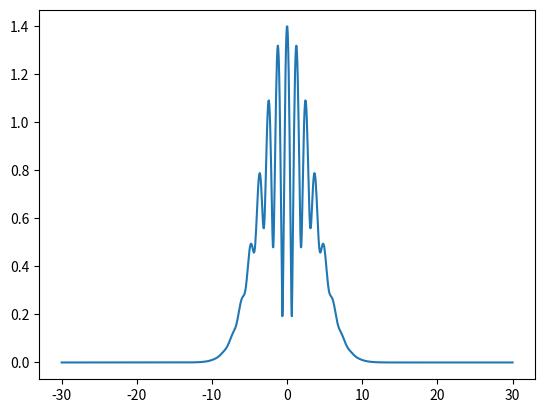
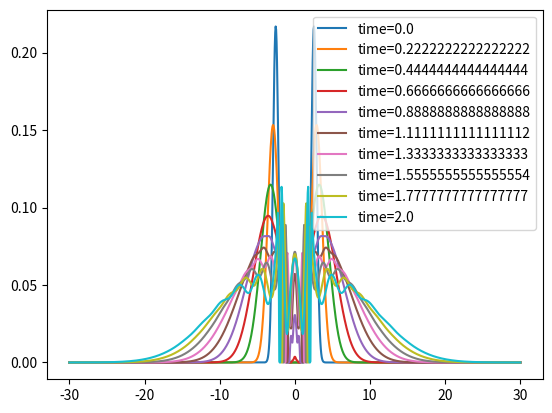

Recreate these plots in Python, in order.
import numpy as np
import matplotlib.pyplot as plt
import scipy
from scipy.integrate import quad, cumulative_trapezoid, simpson
import time

time_start = time.perf_counter()

def complex_quadrature(func, a, b, **kwargs):
    def real_func(x):
        return np.real(func(x))
    def imag_func(x):
        return np.imag(func(x))
    real_integral = quad(real_func, a, b, **kwargs)
    imag_integral = quad(imag_func, a, b, **kwargs)
    return real_integral[0] + 1j*imag_integral[0]

def complex_trapz(func):
    real_func = np.real(func)
    imag_func = np.imag(func)
    real_integral = np.trapz(real_func)
    imag_integral = np.trapz(imag_func)
    return real_integral + 1j*imag_integral

a = 1
m = 1
phi_m = -10
t_flight1 = 10

#Apply measurment, delocalized state
E=1/(2*m*a**2)
#phase accumulated during first localized evolution
phi_1 = E*t_flight1/4
#ratio of sigma/sigma_d
ratio = 20
#width at end of first flight
sigma_squared = a**2*(1+(E*t_flight1)**2)
#half distance between slits, we set it to half the width of the initial packets, hence the distance is equal to the width of the packets
d=np.sqrt(sigma_squared)/2
#squared widht of slits in double slit squared position measurement
sigmad_squared = sigma_squared/ratio**2
#total phase
phi = phi_1 + phi_m

def FT(x, k_values):
    ft = []
    for k in k_values:
        def integrand(x):
            a_coeff = (sigma_squared+sigmad_squared*(1-4j*phi))/(4*sigma_squared*sigmad_squared)
            b_coeff = -d/(2*sigmad_squared)
            c_coeff = d**2/(4*sigmad_squared)
            L = np.exp(-a_coeff*x**2-b_coeff*x-c_coeff)
            R = np.exp(-a_coeff*x**2+b_coeff*x-c_coeff)
            initial_state = L + R
            return initial_state*np.exp(-1j*k*x)

        ft_k = complex_quadrature(integrand, -np.inf, np.inf)
        ft.append(ft_k)
    return ft

def IFT_evo(ftrans, k, x_values, t):

    #dispersion relation
    #omega = k**2/(2*m)
    #omega = np.sqrt(k**2 + m**2)

    ift = []
    for x in x_values:

        L_0 = 1
        gl = np.sqrt(np.abs(t**2-x**2))
        xi2 = gl**2/L_0**2
        f_xi = ((1+1/xi2)/(np.sqrt(xi2)*L_0))*((2-1/xi2)/(1+xi2))
        omega = 1j*f_xi*(1/(2*np.sqrt(1+1/xi2)))-(1/(2*m*np.sqrt(1+1/xi2)))*k**2

        integrand = ftrans*np.exp(1j*(k*x-omega*t))

        ift_x = complex_trapz(integrand)
        ift.append(ift_x)
    return ift

samples = 1000
#extent of integration and plotting, enlarge if ripple effects due to boundaries arise
extent = 30
x = np.linspace(-extent, extent, samples)
k = np.linspace(-extent, extent, samples)

psi_k = FT(x, k)
fig1, ax1 = plt.subplots()
ax1.plot(k, np.abs(psi_k))

fig2, ax2 = plt.subplots()

t_flight2 = 2
for t in np.linspace(0, t_flight2, 10):
    psi_xt = IFT_evo(psi_k, k, x, t)

    norm = np.sqrt(np.trapz(np.abs(psi_xt)**2))

    ax2.plot(x, np.abs(psi_xt)/norm, label='time={}'.format(t))

plt.legend()

time_elapsed = (time.perf_counter() - time_start)
print ("checkpoint %5.1f secs" % (time_elapsed))

plt.show()